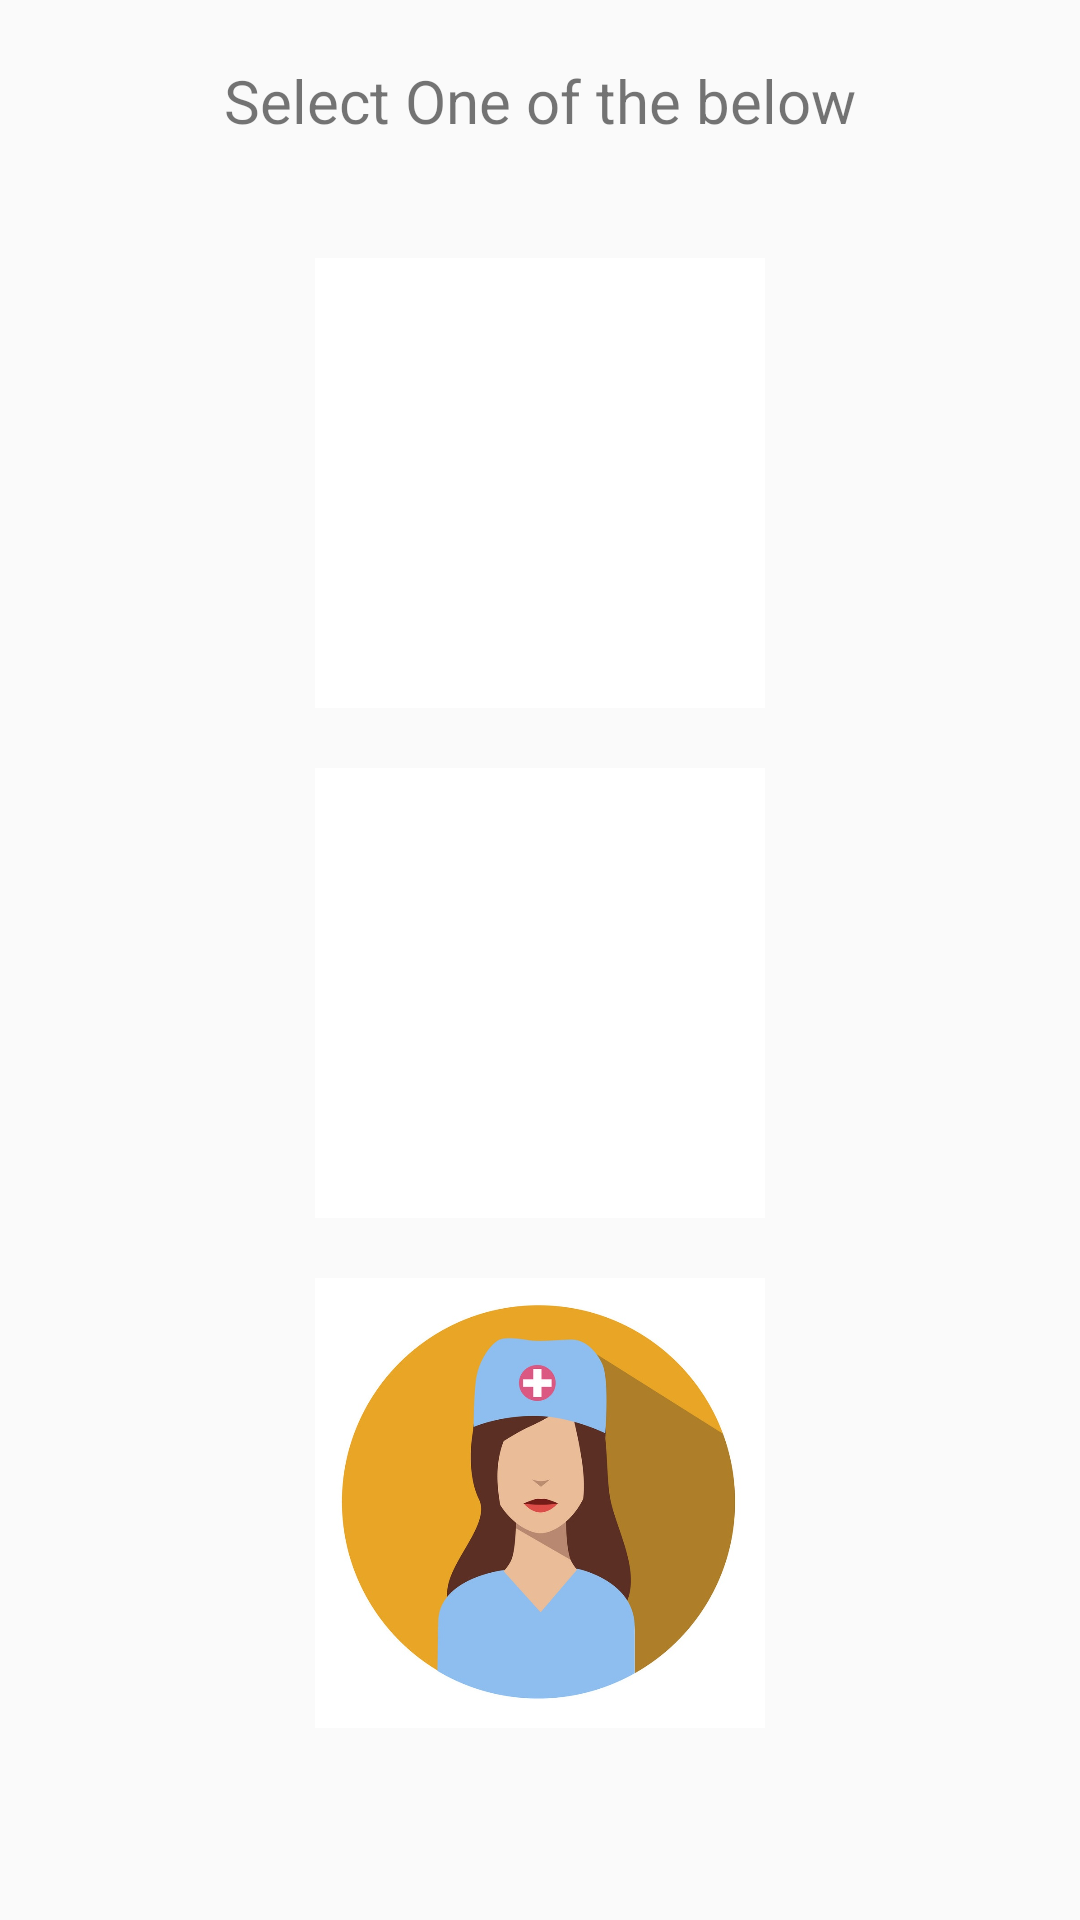

Layout XML and referenced resources for this Android screen:
<!-- AndroidManifest.xml: application theme AppTheme -->
<!-- res/layout/activity_category_of_user.xml -->
<?xml version="1.0" encoding="utf-8"?>
<RelativeLayout xmlns:android="http://schemas.android.com/apk/res/android"
    xmlns:app="http://schemas.android.com/apk/res-auto"
    xmlns:tools="http://schemas.android.com/tools"
    android:layout_width="match_parent"
    android:layout_height="match_parent"
    tools:context="com.classify.statastics.CategoryOfUser">

    <RelativeLayout
        android:id="@+id/homeView"
        android:layout_width="match_parent"
        android:layout_height="0dp"
        android:layout_alignParentStart="true"
        android:layout_alignParentTop="true"
        android:background="@drawable/slant"
        android:layout_marginBottom="20dp"
        android:transitionName="slant_view"/>

    <TextView
        android:layout_width="wrap_content"
        android:layout_height="wrap_content"
        android:id="@+id/title"
        android:text="Select One of the below"
        android:layout_centerHorizontal="true"
        android:padding="20dp"
        android:textSize="20dp"/>

    <ImageButton
        android:id="@+id/img_relative"
        android:layout_width="150dp"
        android:layout_height="150dp"
        android:layout_alignStart="@+id/img_doc"
        android:layout_below="@+id/title"
        android:layout_marginTop="19dp"
        android:background="#FFF"
        android:scaleType="fitCenter"
        android:tooltipText="Relative"
        android:src="@drawable/relative" />

    <ImageButton
        android:layout_width="150dp"
        android:layout_height="150dp"
        android:id="@+id/img_doc"
        android:background="#FFF"
        android:layout_centerHorizontal="true"
        android:layout_below="@+id/img_relative"
        android:layout_margin="20dp"
        android:scaleType="fitCenter"
        android:src="@drawable/doc"/>

    <ImageButton
        android:layout_width="150dp"
        android:layout_height="150dp"
        android:id="@+id/img_nurse"
        android:background="#FFF"
        android:layout_centerHorizontal="true"
        android:layout_below="@+id/img_doc"
        android:scaleType="fitCenter"
        android:src="@drawable/nurse"/>


</RelativeLayout>
<!-- resources referenced by this layout -->
<resources>
  <!-- drawable nurse: jpg bitmap (drawable, 72788 bytes) -->
  <!-- drawable slant (drawable) -->
  <?xml version="1.0" encoding="utf-8"?>
  <layer-list xmlns:android="http://schemas.android.com/apk/res/android">
  
      <item android:top="0dp"
          android:bottom="0dp"
          android:left="0dp"
          android:right="-300dp">
          <rotate
              android:fromDegrees="-8"
              android:pivotX="0%"
              android:pivotY="100%">
              <shape
                  android:shape="rectangle">
                  <solid
                      android:color="#6F96F0"/>
              </shape>
          </rotate>
      </item>
  
  </layer-list>
  <style name="AppTheme" parent="Theme.AppCompat.Light.NoActionBar">
          
          <item name="colorPrimary">@color/colorPrimary</item>
          <item name="colorPrimaryDark">@color/colorPrimaryDark</item>
          <item name="colorAccent">@color/colorAccent</item>
      </style>
  <color name="colorPrimary">#6F96F0</color>
  <color name="colorPrimaryDark">#6F80F0</color>
  <color name="colorAccent">#6F80F0</color>
</resources>
